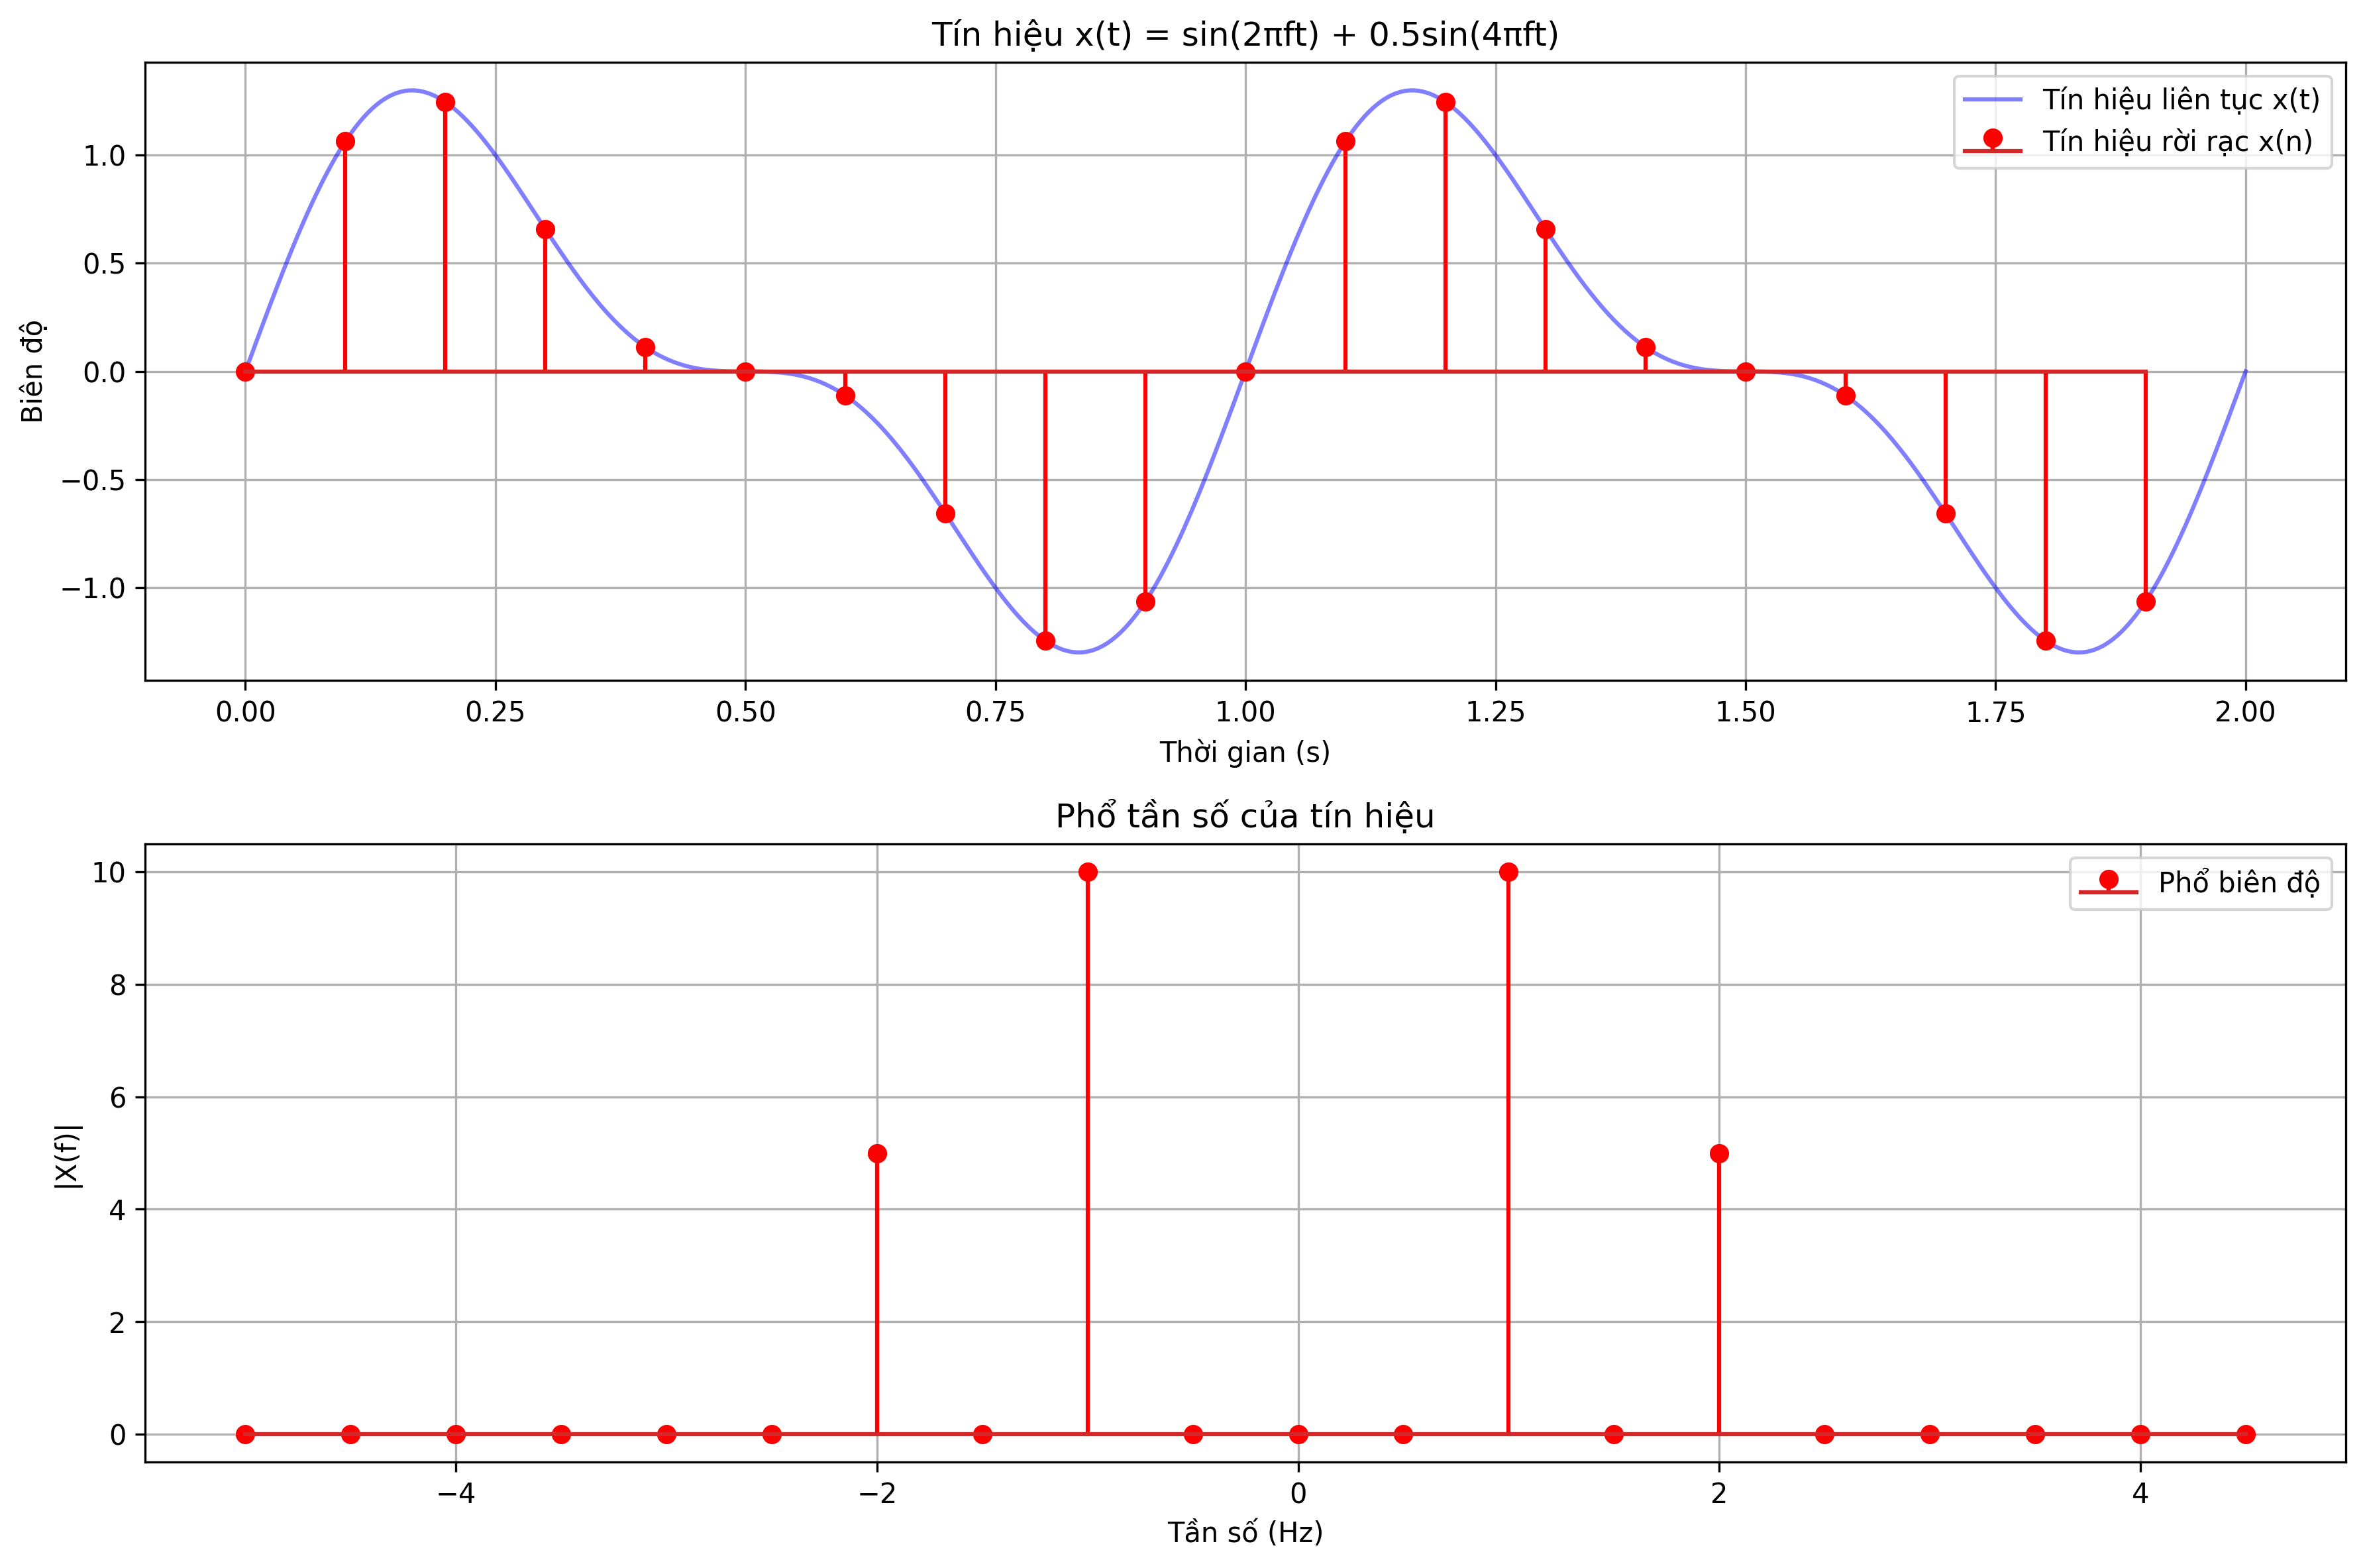

The script that saved this image:
import numpy as np
import matplotlib.pyplot as plt

# Định nghĩa các tham số
fs = 10  # Tần số lấy mẫu (Hz)
f = 1    # Tần số cơ bản của tín hiệu (Hz)
t = np.arange(0, 2, 1/fs)  # Vector thời gian rời rạc từ 0 đến 2 giây
t_continuous = np.linspace(0, 2, 1000)  # Vector thời gian liên tục với nhiều điểm hơn

# Tạo tín hiệu
x = np.sin(2*np.pi*f*t) + 0.5*np.sin(4*np.pi*f*t)  # Tín hiệu rời rạc
x_continuous = np.sin(2*np.pi*f*t_continuous) + 0.5*np.sin(4*np.pi*f*t_continuous)  # Tín hiệu liên tục

# Tính DFT
X = np.fft.fft(x)
freq = np.fft.fftfreq(len(t), 1/fs)

# Vẽ đồ thị
plt.figure(figsize=(12, 8))

# Subplot 1: Tín hiệu liên tục và rời rạc
plt.subplot(2, 1, 1)
plt.plot(t_continuous, x_continuous, 'b-', label='Tín hiệu liên tục x(t)', alpha=0.5)
plt.stem(t, x, 'r', markerfmt='ro', label='Tín hiệu rời rạc x(n)')
plt.grid(True)
plt.xlabel('Thời gian (s)')
plt.ylabel('Biên độ')
plt.title('Tín hiệu x(t) = sin(2πft) + 0.5sin(4πft)')
plt.legend()

# Subplot 2: Phổ tần số (DFT)
plt.subplot(2, 1, 2)
plt.stem(freq, np.abs(X), 'r', markerfmt='ro', label='Phổ biên độ')
plt.grid(True)
plt.xlabel('Tần số (Hz)')
plt.ylabel('|X(f)|')
plt.title('Phổ tần số của tín hiệu')
plt.legend()

plt.tight_layout()
plt.savefig('signal_analysis.png', dpi=300, bbox_inches='tight')
plt.show() 